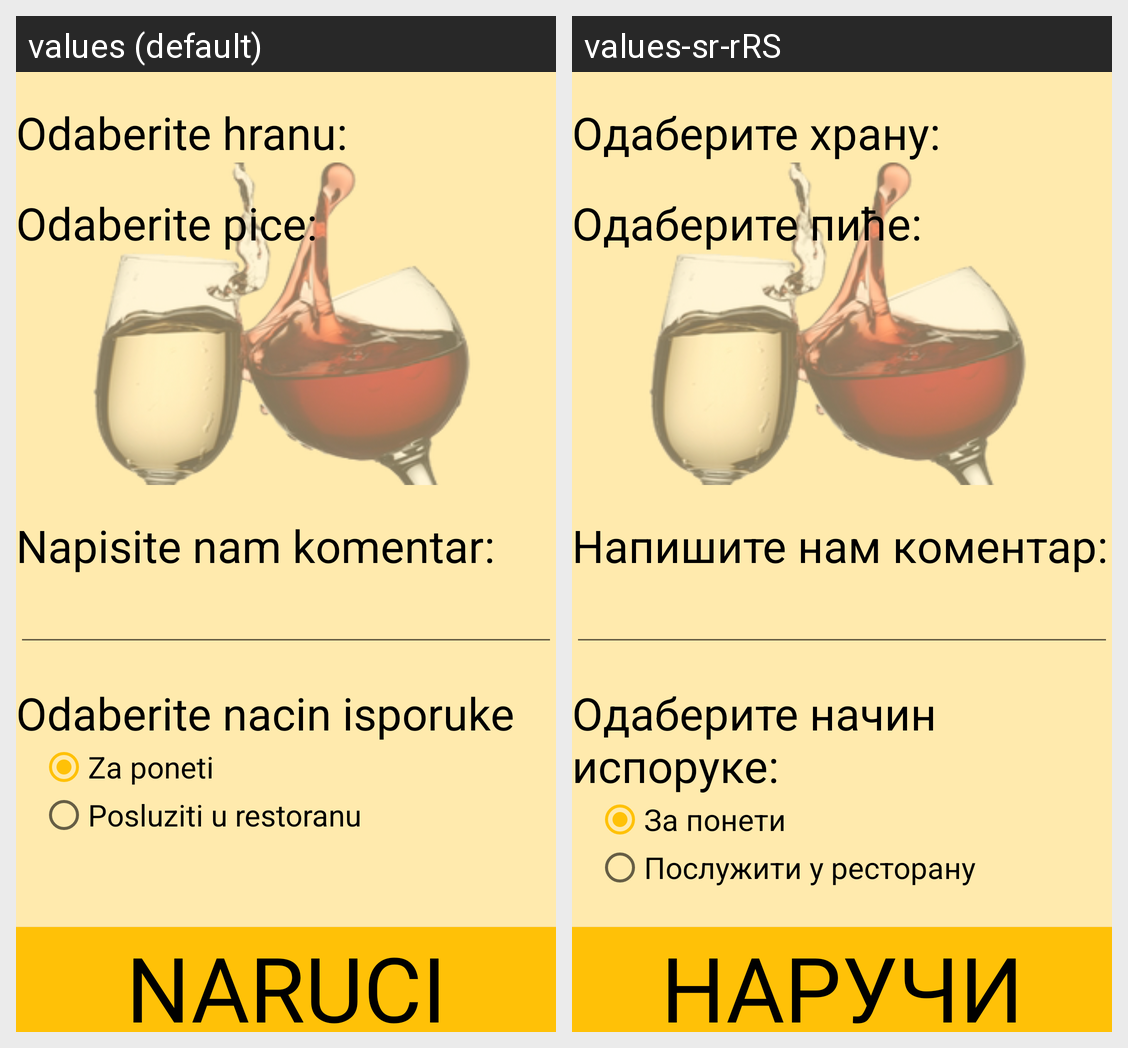

Translations of the strings shown on this Android screen, per locale in the grid:
Android screen res/layout/activity_menu2.xml rendered under 2 locales, left to right: values (default), values-sr-rRS. Device: Nexus 5 (rendered at 1080×1920; each locale shown at half size, 540×960, under a caption strip naming it); theme AppTheme.
Strings drawn on this screen, with the default value and each locale's value (text and hints the layout hard-codes, and strings that could not be matched under every locale, appear in the picture but are not listed):

hrana
  values: Odaberite hranu:
  values-sr-rRS: Одаберите храну:

pice
  values: Odaberite pice:
  values-sr-rRS: Одаберите пиће:

komentar
  values: Napisite nam komentar:
  values-sr-rRS: Напишите нам коментар:

isporuka
  values: Odaberite nacin isporuke
  values-sr-rRS: Одаберите начин испоруке:

isporuka1
  values: Za poneti
  values-sr-rRS: За понети

isporuka2
  values: Posluziti u restoranu
  values-sr-rRS: Послужити у ресторану
